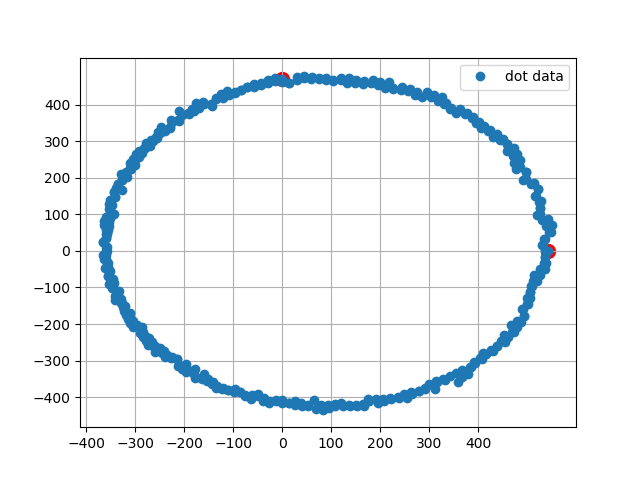

The data file committed next to this chart (first rows):
0, 544.00, 0.00
1, 531.7, 16.71
2, 535.9, 33.72
3, 548.5, 51.85
4, 550.6, 69.56
5, 531.4, 84.16
6, 526.5, 100.4
7, 527, 117.8
8, 528.9, 135.8
9, 516.6, 150.1
10, 522.1, 169.7
11, 513.7, 184.9
12, 498.4, 197.3
13, 497.4, 215.2
14, 485, 228.2
15, 485.6, 247.4
16, 470.6, 258.7
17, 459.6, 271.8
18, 458.5, 290.9
19, 450.8, 306.3
20, 439.3, 319.2
21, 425.1, 329.7
22, 406.1, 335.9
23, 395.3, 348.5
24, 390.7, 366.9
25, 376.9, 376.9
26, 354.6, 377.6
27, 343.2, 389.3
28, 335.3, 405.3
29, 318.1, 410.1
30, 309.2, 425.5
31, 295.1, 434.2
32, 275.4, 434
33, 261.1, 441.6
34, 241.8, 439.9
35, 226.5, 444.6
36, 209.9, 446.1
37, 195.8, 452.4
38, 182.2, 460.2
39, 167.7, 465.7
40, 151.4, 466
41, 133.1, 458.1
42, 120.1, 467.8
43, 103.6, 463.6
44, 89.38, 468.6
45, 74.78, 472.1
46, 59.53, 471.2
47, 44.70, 472.9
48, 29.39, 467.1
49, 14.42, 458.8
50, -0.00, 469
51, -14.57, 463.8
52, -28.95, 460.1
53, -43.38, 458.9
54, -56.65, 448.4
55, -70.86, 447.4
56, -83.76, 439.1
57, -96.42, 431.4
58, -111.9, 435.9
59, -124.4, 428.3
60, -136, 418.5
... 339 more rows
